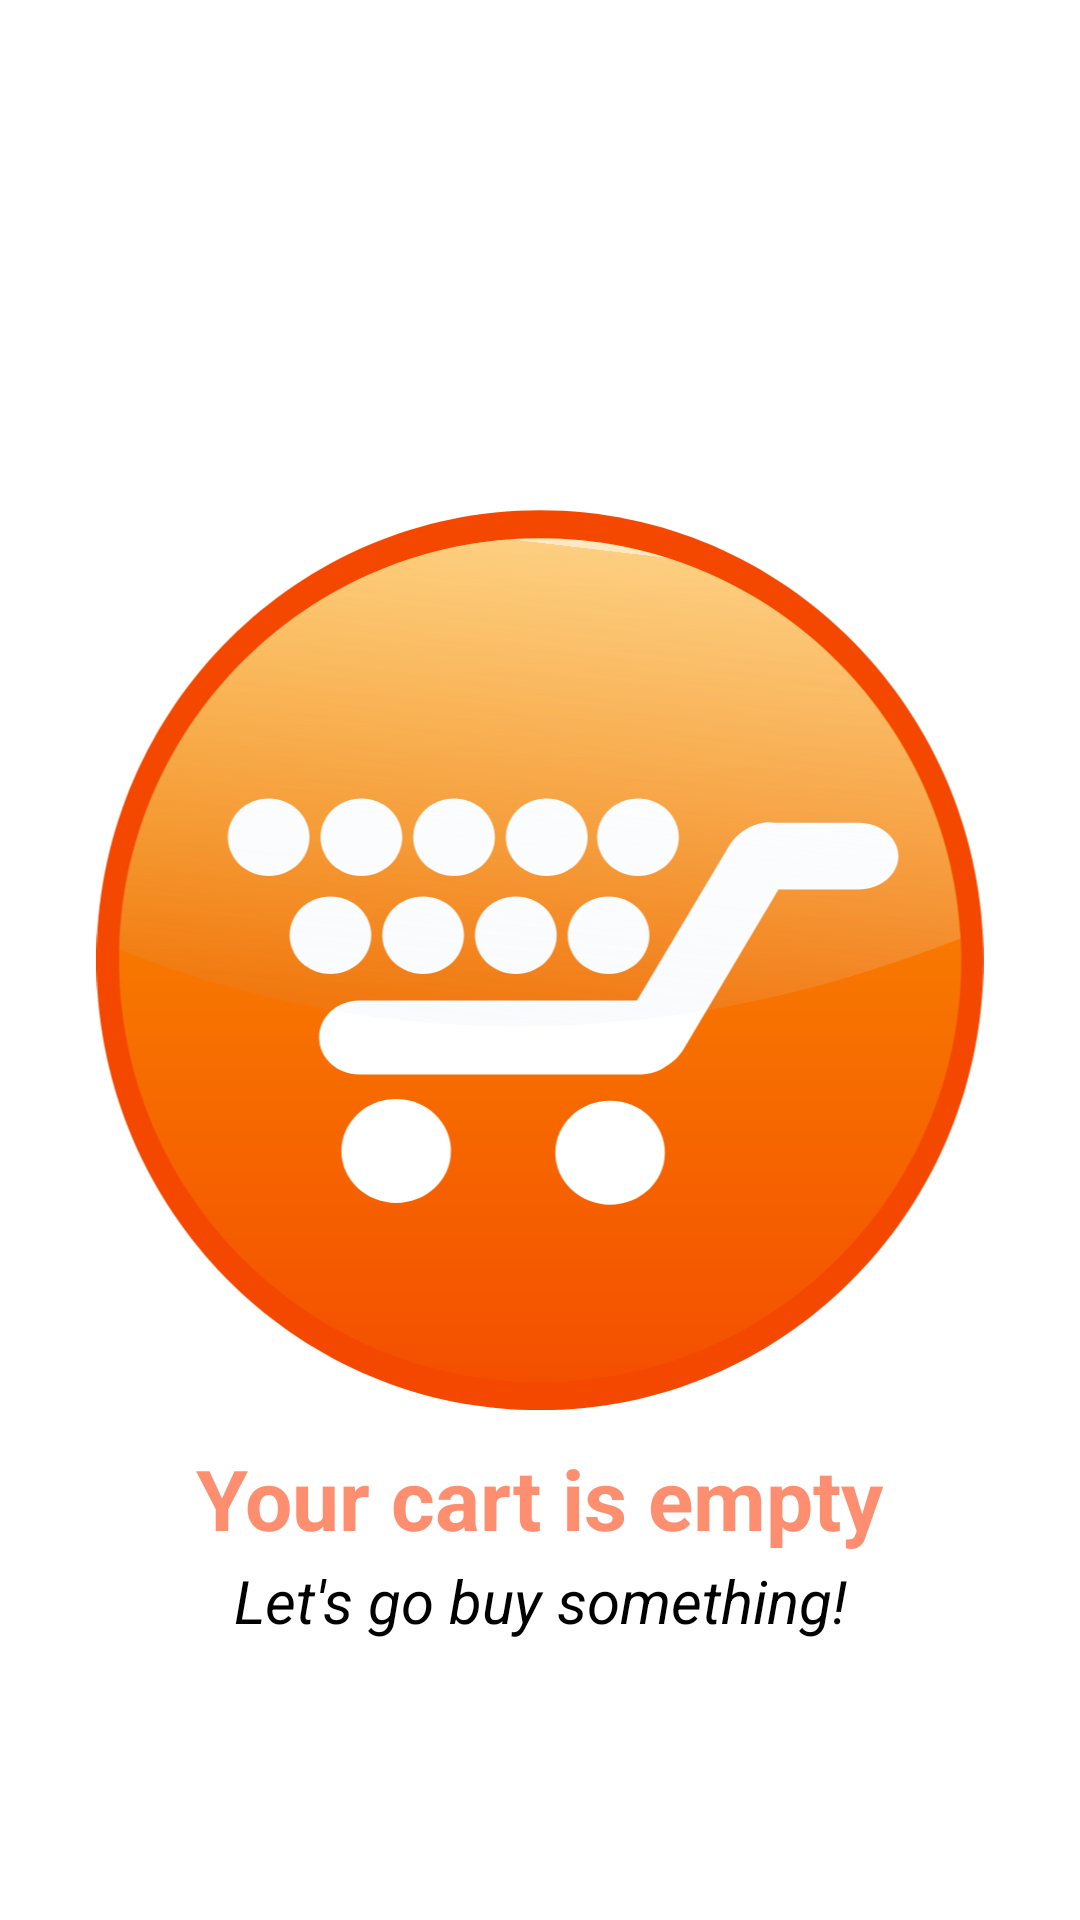

Here is an Android app screen rendered from its layout file. Give the layout XML and the strings, colors and styles it references.
<!-- AndroidManifest.xml: application theme Theme.Appsale29032022 -->
<!-- res/layout/layout_empty_cart.xml -->
<?xml version="1.0" encoding="utf-8"?>
<androidx.constraintlayout.widget.ConstraintLayout xmlns:android="http://schemas.android.com/apk/res/android"
    android:layout_width="match_parent"
    android:layout_height="match_parent"
    xmlns:app="http://schemas.android.com/apk/res-auto"
    xmlns:ndroid="http://schemas.android.com/tools">

    <ImageView
        android:id="@+id/imageView2"
        android:layout_width="300dp"
        android:layout_height="0dp"
        android:src="@drawable/ic_empty_cart"
        app:layout_constraintBottom_toBottomOf="parent"
        app:layout_constraintDimensionRatio="1:1"
        app:layout_constraintEnd_toEndOf="parent"
        app:layout_constraintStart_toStartOf="parent"
        app:layout_constraintTop_toTopOf="parent" />

    <TextView
        android:layout_width="wrap_content"
        android:layout_height="wrap_content"
        android:text="Your cart is empty"
        android:textColor="@color/primary"
        android:textSize="28sp"
        android:textStyle="bold"
        app:layout_constraintEnd_toEndOf="parent"
        app:layout_constraintStart_toStartOf="parent"
        app:layout_constraintBottom_toBottomOf="parent"
        app:layout_constraintVertical_bias="0.08"
        app:layout_constraintTop_toBottomOf="@+id/imageView2" />
    <TextView
        android:layout_width="wrap_content"
        android:layout_height="wrap_content"
        android:text="Let's go buy something!"
        android:textColor="@color/black"
        android:textSize="20sp"
        android:textStyle="italic"
        app:layout_constraintEnd_toEndOf="parent"
        app:layout_constraintStart_toStartOf="parent"
        app:layout_constraintBottom_toBottomOf="parent"
        app:layout_constraintVertical_bias="0.35"
        app:layout_constraintTop_toBottomOf="@+id/imageView2" />
</androidx.constraintlayout.widget.ConstraintLayout>
<!-- resources referenced by this layout -->
<resources>
  <color name="black">#FF000000</color>
  <color name="primary">#CCFE724C</color>
  <!-- drawable ic_empty_cart: vector/xml drawable (drawable, 5400 chars, omitted) -->
  <style name="Theme.Appsale29032022" parent="Theme.MaterialComponents.DayNight.NoActionBar">
          
          <item name="colorPrimary">@color/purple_500</item>
          <item name="colorPrimaryVariant">@color/purple_700</item>
          <item name="colorOnPrimary">@color/white</item>
          
          <item name="colorSecondary">@color/teal_200</item>
          <item name="colorSecondaryVariant">@color/teal_700</item>
          <item name="colorOnSecondary">@color/black</item>
          
          <item name="android:statusBarColor" tools:targetApi="l">?attr/colorPrimaryVariant</item>
          
      </style>
  <color name="purple_500">#FF6200EE</color>
  <color name="purple_700">#FF3700B3</color>
  <color name="white">#FFFFFFFF</color>
  <color name="teal_200">#FF03DAC5</color>
  <color name="teal_700">#FF018786</color>
</resources>
